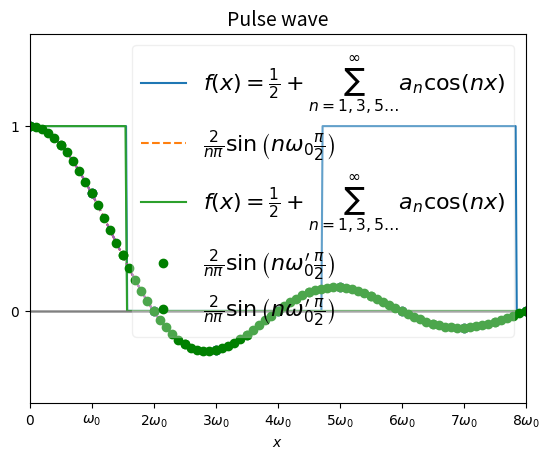
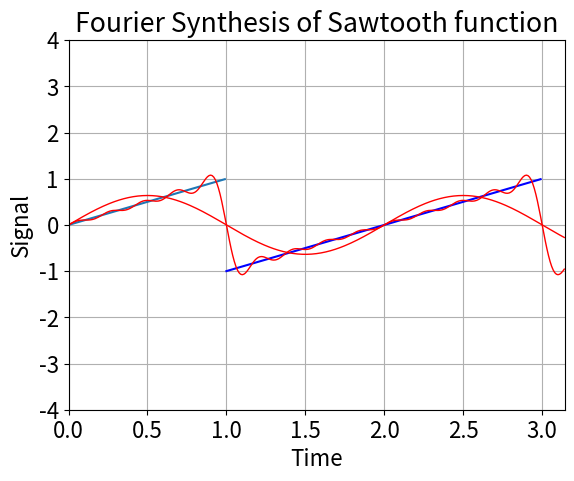

Generate these figures, in order, with matplotlib:
%matplotlib inline
import numpy as np
import scipy.signal as signal    # Notice this one is new!
import matplotlib.pyplot as plt

pi = np.pi
x  = np.linspace(-3*pi, 3*pi, 1000)

plt.axhline(0, color='gray', lw=1)

squarewave = 0.5 + 0.5 * signal.square(x + pi/2)

plt.plot(x, squarewave, lw=1.5, label=r'$f(x)=\frac{1}{2} + \sum_{n=1,3,5\ldots}^{\infty}a_n \cos(nx)$')

plt.yticks([-1, 0, 1, 2], ['$-1$', '$0$', '$1$', '$2$'])
plt.xticks([-3*pi, -2*pi, -1*pi, 0, pi, 2*pi, 3*pi], ['$-3\pi$', '$-2\pi$', '$-\pi$', '$0$', '$\pi$', '$2\pi$', '$3\pi$'])
plt.xlim(-3*pi, 3*pi)
plt.ylim(-0.5, 2)
plt.rcParams.update({'font.size': 16})
plt.title('Fourier Series of a Square Wave', fontsize=14)
plt.xlabel('$x$')
plt.legend(fontsize=16, fancybox=True, loc='best')
plt.show()

plt.axhline(0, color='gray', lw=1)
plt.plot(x, 2/(x*pi) * np.sin(x * pi/2), '--', label=r'$\frac{2}{n\pi}\sin \left( n\omega_0 \frac{\pi}{2} \right)$')

an = [2/(n*pi) * np.sin(n * pi/2) for n in range(1, 10)]

plt.plot(0, 1, 'bo')
plt.plot(range(1, 10), an, 'bo')

plt.yticks([-1, 0, 1, 2], ['$-1$', '$0$', '$1$', '$2$'])
plt.xticks(list(range(9)),
          ['$0$', '$\omega_0$', '$2\omega_0$', '$3\omega_0$', '$4\omega_0$', 
           '$5\omega_0$', '$6\omega_0$', '$7\omega_0$', '$8\omega_0$'])

plt.xlim(0, 8)
plt.ylim(-0.5, 1.5)
plt.legend(fontsize=16, fancybox=True, loc='best')
plt.show()

plt.axhline(0, color='gray', lw=1)
x = np.linspace(-4*pi, 4*pi, 1000)

shortsquarewave = (0.5 + 0.5 * signal.square(x + pi/2)) * (0.5 + 0.5 * signal.square(x/2 + pi/2))

plt.plot(x, shortsquarewave, lw=1.5, label=r'$f(x)=\frac{1}{2} + \sum_{n=1,3,5\ldots}^{\infty}a_n \cos(nx)$')

plt.yticks([-1, 0, 1], ['$-1$', '$0$', '$1$'])
plt.xticks([-4*pi, -3*pi, -2*pi, -1*pi, 0, pi, 2*pi, 3*pi, 4*pi],
          ['$-4\pi$', '$-3\pi$', '$-2\pi$', '$-\pi$', '$0$', '$\pi$', '$2\pi$', '$3\pi$', '$4\pi$'])
plt.rcParams.update({'font.size': 16})
plt.xlim(-4*pi, 4*pi)
plt.ylim(-0.5, 1.5)
plt.title('Pulse wave', fontsize=14)
plt.legend(fontsize=16, fancybox=True, loc='best')
plt.show()

plt.axhline(0, color='gray', lw=1)
plt.plot(x, 2/(x*pi) * np.sin(x * pi/2), '--')
nprime = np.arange(0.5, 10, 0.5)
an2 = [2/(n*pi) * np.sin(n * pi/2) for n in nprime]
plt.plot(0, 1, 'go')
plt.plot(nprime, an2, 'go', label=r"$\frac{2}{n\pi}\sin \left( n\omega_0' \frac{\pi}{2} \right)$")
plt.yticks([-1, 0, 1, 2], ['$-1$', '$0$', '$1$', '$2$'])
plt.xticks(list(range(9)),
          ['$0$', '$\omega_0$', '$2\omega_0$', '$3\omega_0$', '$4\omega_0$', 
           '$5\omega_0$', '$6\omega_0$', '$7\omega_0$', '$8\omega_0$'])
plt.xlim(0, 8)
plt.ylim(-0.5, 1.5)
plt.legend(fontsize=16, fancybox=True, loc='best')
plt.show()

plt.axhline(0, color='gray', lw=1)
plt.plot(x, 2/(x*pi) * np.sin(x * pi/2), '--')
n = 0.1
nprime = np.arange(n, 10, n)
an2 = [2/(n*pi) * np.sin(n * pi/2) for n in nprime]
plt.plot(0, 1, 'go')
plt.plot(nprime, an2, 'go', label=r"$\frac{2}{n\pi}\sin \left( n\omega_0' \frac{\pi}{2} \right)$")
plt.yticks([-1, 0, 1, 2], ['$-1$', '$0$', '$1$', '$2$'])
plt.xticks(list(range(9)),
          ['$0$', '$\omega_0$', '$2\omega_0$', '$3\omega_0$', '$4\omega_0$', 
           '$5\omega_0$', '$6\omega_0$', '$7\omega_0$', '$8\omega_0$'])
plt.xlim(0, 8)
plt.ylim(-0.5, 1.5)
plt.legend(fontsize=16, fancybox=True, framealpha=0.3, loc='best')
plt.show()

m_initial = 2                                 
T_period  = 2.

def Fourier(M,T,t):                          # M = number waves, T = period, t = time
    sumy  = 0                                # initialize the output                 
    omega = 2.*np.pi/T                       # Omega = 2pi/T
    sign  = 1                                # Sign of the coefficient                                     
    for m in range(1,M):                     # M variable selected with slider
        sumy += (sign/m) * np.sin(m*omega*t) # value of the function after adding next term                     
        sign = -sign                         # swap the sign of the coefficient    
    sumy = (2.0/np.pi)*sumy                  # Common factor in front of the sum
    return sumy

fig, ax = plt.subplots()
t  = np.arange(0.0, np.pi, 0.01)               
t1 = np.arange(0.0,T_period/2,0.01)               
t2 = t[100:300]                               
f1 = t1                                 
f2 = t2-T_period                                  
s  = 0 
plt.plot(t1,f1)                                 
plt.plot(t2,f2,color='b')    


plt.axis([0, np.pi, -4.0, 4.0])             # minx, maxx, miny, maxy
plt.xlabel('Time')                                        
plt.ylabel('Signal')                                      
plt.title('Fourier Synthesis of Sawtooth function')
plt.grid(True) 

s = Fourier(10, T_period,t)   
fig.gca()
lines, = plt.plot(t, s, lw=1, color='red')
plt.axis([0, np.pi, -4.0, 4.0])


s = Fourier(m_initial, T_period,t)   
fig.gca()
lines, = plt.plot(t, s, lw=1, color='red')
plt.axis([0, np.pi, -4.0, 4.0])